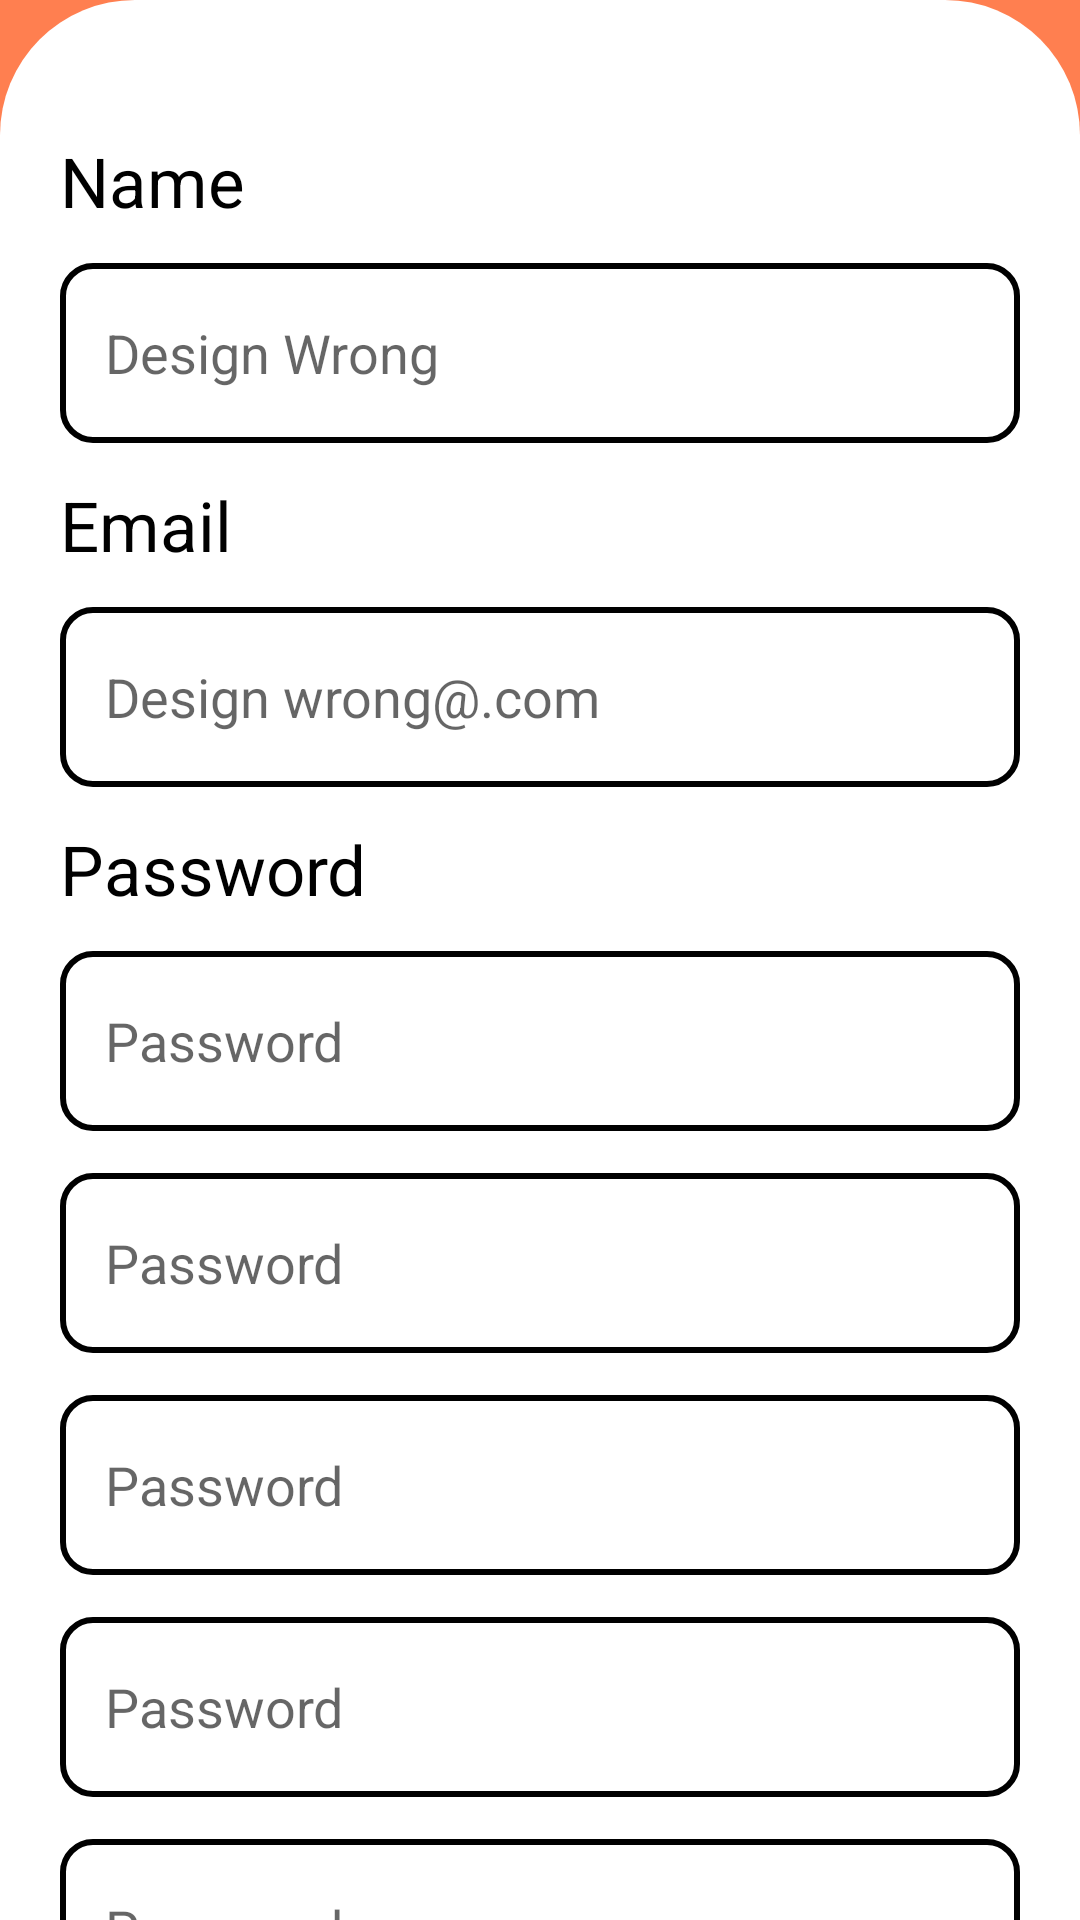

Here is an Android app screen rendered from its layout file. Give the layout XML and the strings, colors and styles it references.
<!-- AndroidManifest.xml: application theme Theme.Logo_Ui_Design_inJava2 -->
<!-- res/layout/activity_account.xml -->
<?xml version="1.0" encoding="utf-8"?>

    <RelativeLayout xmlns:android="http://schemas.android.com/apk/res/android"
        xmlns:app="http://schemas.android.com/apk/res-auto"
        xmlns:tools="http://schemas.android.com/tools"
        android:layout_width="match_parent"
        android:orientation="vertical"
        android:id="@+id/relative_sheet"
        app:behavior_hideable = "true"
        app:behavior_peekHeight = "0dp"
        android:layout_marginTop="180dp"
        android:layout_height="wrap_content"
        android:background="#ff7f50"
        app:layout_behavior = "com.google.android.material.bottomsheet.BottomSheetBehavior">
        <androidx.core.widget.NestedScrollView
            android:layout_width="match_parent"
            android:layout_height="wrap_content">
            <LinearLayout
                android:layout_width="match_parent"
                android:layout_height="match_parent"
                android:orientation="vertical">
                <LinearLayout
                    android:layout_width="match_parent"
                    android:layout_height="match_parent"
                    android:layout_weight="1.6">

                </LinearLayout>
                <LinearLayout
                    android:id="@+id/page_bottom"
                    android:layout_width="match_parent"
                    android:layout_height="match_parent"
                    android:layout_weight="0.4"
                    android:background="@drawable/background_bottom1"
                    android:paddingHorizontal="20dp"
                    android:paddingTop="40dp"
                    android:gravity="center|bottom"
                    android:orientation="vertical">
                    <TextView
                        android:layout_width="wrap_content"
                        android:layout_height="wrap_content"
                        android:layout_gravity="left"
                        android:text="Name"
                        android:textColor="@color/black"
                        android:layout_marginVertical="5dp"
                        android:textSize="23sp"/>
                    <EditText
                        android:layout_width="match_parent"
                        android:layout_height="60dp"
                        android:hint="Design Wrong"
                        android:layout_marginVertical="7dp"
                        android:background="@drawable/edittext_rounded_corners_border"
                        android:paddingLeft="15dp"/>

                    <TextView
                        android:layout_width="wrap_content"
                        android:layout_height="wrap_content"
                        android:layout_gravity="left"
                        android:text="Email"
                        android:textColor="@color/black"
                        android:layout_marginVertical="5dp"
                        android:textSize="23sp"/>

                    <EditText
                        android:layout_width="match_parent"
                        android:layout_height="60dp"
                        android:layout_marginVertical="7dp"
                        android:hint="Design wrong@.com"
                        android:background="@drawable/edittext_rounded_corners_border"
                        android:paddingLeft="15dp"/>

                    <TextView
                        android:layout_width="wrap_content"
                        android:layout_height="wrap_content"
                        android:layout_gravity="left"
                        android:text="Password"
                        android:textColor="@color/black"
                        android:layout_marginVertical="5dp"
                        android:textSize="23sp"/>

                    <EditText
                        android:layout_width="match_parent"
                        android:layout_height="60dp"
                        android:layout_marginVertical="7dp"
                        android:background="@drawable/edittext_rounded_corners_border"
                        android:hint="Password"
                        android:paddingLeft="15dp" />

                    <EditText
                        android:layout_width="match_parent"
                        android:layout_height="60dp"
                        android:layout_marginVertical="7dp"
                        android:hint="Password"
                        android:background="@drawable/edittext_rounded_corners_border"
                        android:paddingLeft="15dp"/>
                    <EditText
                        android:layout_width="match_parent"
                        android:layout_height="60dp"
                        android:layout_marginVertical="7dp"
                        android:hint="Password"
                        android:background="@drawable/edittext_rounded_corners_border"
                        android:paddingLeft="15dp"/>
                    <EditText
                        android:layout_width="match_parent"
                        android:layout_height="60dp"
                        android:layout_marginVertical="7dp"
                        android:hint="Password"
                        android:background="@drawable/edittext_rounded_corners_border"
                        android:paddingLeft="15dp"/>
                    <EditText
                        android:layout_width="match_parent"
                        android:layout_height="60dp"
                        android:layout_marginVertical="7dp"
                        android:hint="Password"
                        android:background="@drawable/edittext_rounded_corners_border"
                        android:paddingLeft="15dp"/>
                    <EditText
                        android:layout_width="match_parent"
                        android:layout_height="60dp"
                        android:layout_marginVertical="7dp"
                        android:hint="Password"
                        android:background="@drawable/edittext_rounded_corners_border"
                        android:paddingLeft="15dp"/>

                    <Button
                        android:id="@+id/getStarted2"
                        android:layout_width="match_parent"
                        android:layout_height="60dp"
                        android:layout_marginHorizontal="0dp"
                        android:text="Get Started"
                        android:textAllCaps="false"
                        android:layout_marginTop="10dp"
                        app:backgroundTint="@null"
                        android:background="@drawable/button_gradient"
                        android:textSize="21sp" />
                    <LinearLayout
                        android:layout_width="match_parent"
                        android:layout_height="wrap_content"
                        android:layout_marginTop="20dp"
                        android:layout_marginBottom="40dp"
                        android:gravity="center">
                        <TextView
                            android:layout_width="wrap_content"
                            android:layout_height="wrap_content"
                            android:text="Already have an account?"
                            android:textColor="#5E5D5D"
                            android:textSize="16sp"/>
                        <TextView
                            android:id="@+id/tv_login"
                            android:layout_marginLeft="10dp"
                            android:layout_width="wrap_content"
                            android:layout_height="wrap_content"
                            android:textSize="18sp"
                            android:textColor="#4C4A4A"
                            android:text="Login"/>
                    </LinearLayout>
                </LinearLayout>
            </LinearLayout>
        </androidx.core.widget.NestedScrollView>

    </RelativeLayout>
<!-- resources referenced by this layout -->
<resources>
  <!-- drawable background_bottom1 (drawable-v24) -->
  <?xml version="1.0" encoding="utf-8"?>
  
  <selector xmlns:android="http://schemas.android.com/apk/res/android">
      <item>
          <shape>
              <solid android:color="#ffffff"/>
              <corners
                  android:topLeftRadius="45dp"
                  android:topRightRadius="45dp"/>
          </shape>
      </item>
  </selector>
  <!-- drawable button_gradient (drawable) -->
  <?xml version="1.0" encoding="utf-8"?>
  
  <selector xmlns:android="http://schemas.android.com/apk/res/android">
      <item>
          <shape android:shape="rectangle">
              <solid android:color="#32CD32"/>
              <corners android:radius="15dp"/>
          </shape>
      </item>
  </selector>
  <!-- drawable edittext_rounded_corners_border (drawable-v24) -->
  <?xml version="1.0" encoding="utf-8"?>
  
  <selector xmlns:android="http://schemas.android.com/apk/res/android">
      <item>
          <shape android:shape="rectangle">
              <stroke android:color="#000000" android:width="2dp"/>
              <corners android:radius="10dp"/>
  
             
          </shape>
      </item>
  </selector>
  <style name="Theme.Logo_Ui_Design_inJava2" parent="Theme.MaterialComponents.DayNight.NoActionBar">
          
          <item name="colorPrimary">@color/purple_500</item>
          <item name="colorPrimaryVariant">@color/purple_700</item>
          <item name="colorOnPrimary">@color/white</item>
          
          <item name="colorSecondary">@color/teal_200</item>
          <item name="colorSecondaryVariant">@color/teal_700</item>
          <item name="colorOnSecondary">@color/black</item>
          
          <item name="android:statusBarColor" tools:targetApi="l">?attr/colorPrimaryVariant</item>
          
      </style>
  <!-- not gathered from this repository: default colours our renderer supplied (Android Studio template values) -->
  <color name="purple_500">#FF6200EE</color>
  <color name="purple_700">#FF3700B3</color>
  <color name="teal_200">#FF03DAC5</color>
  <color name="teal_700">#FF018786</color>
  <color name="black">#FF000000</color>
  <color name="white">#FFFFFFFF</color>
</resources>
